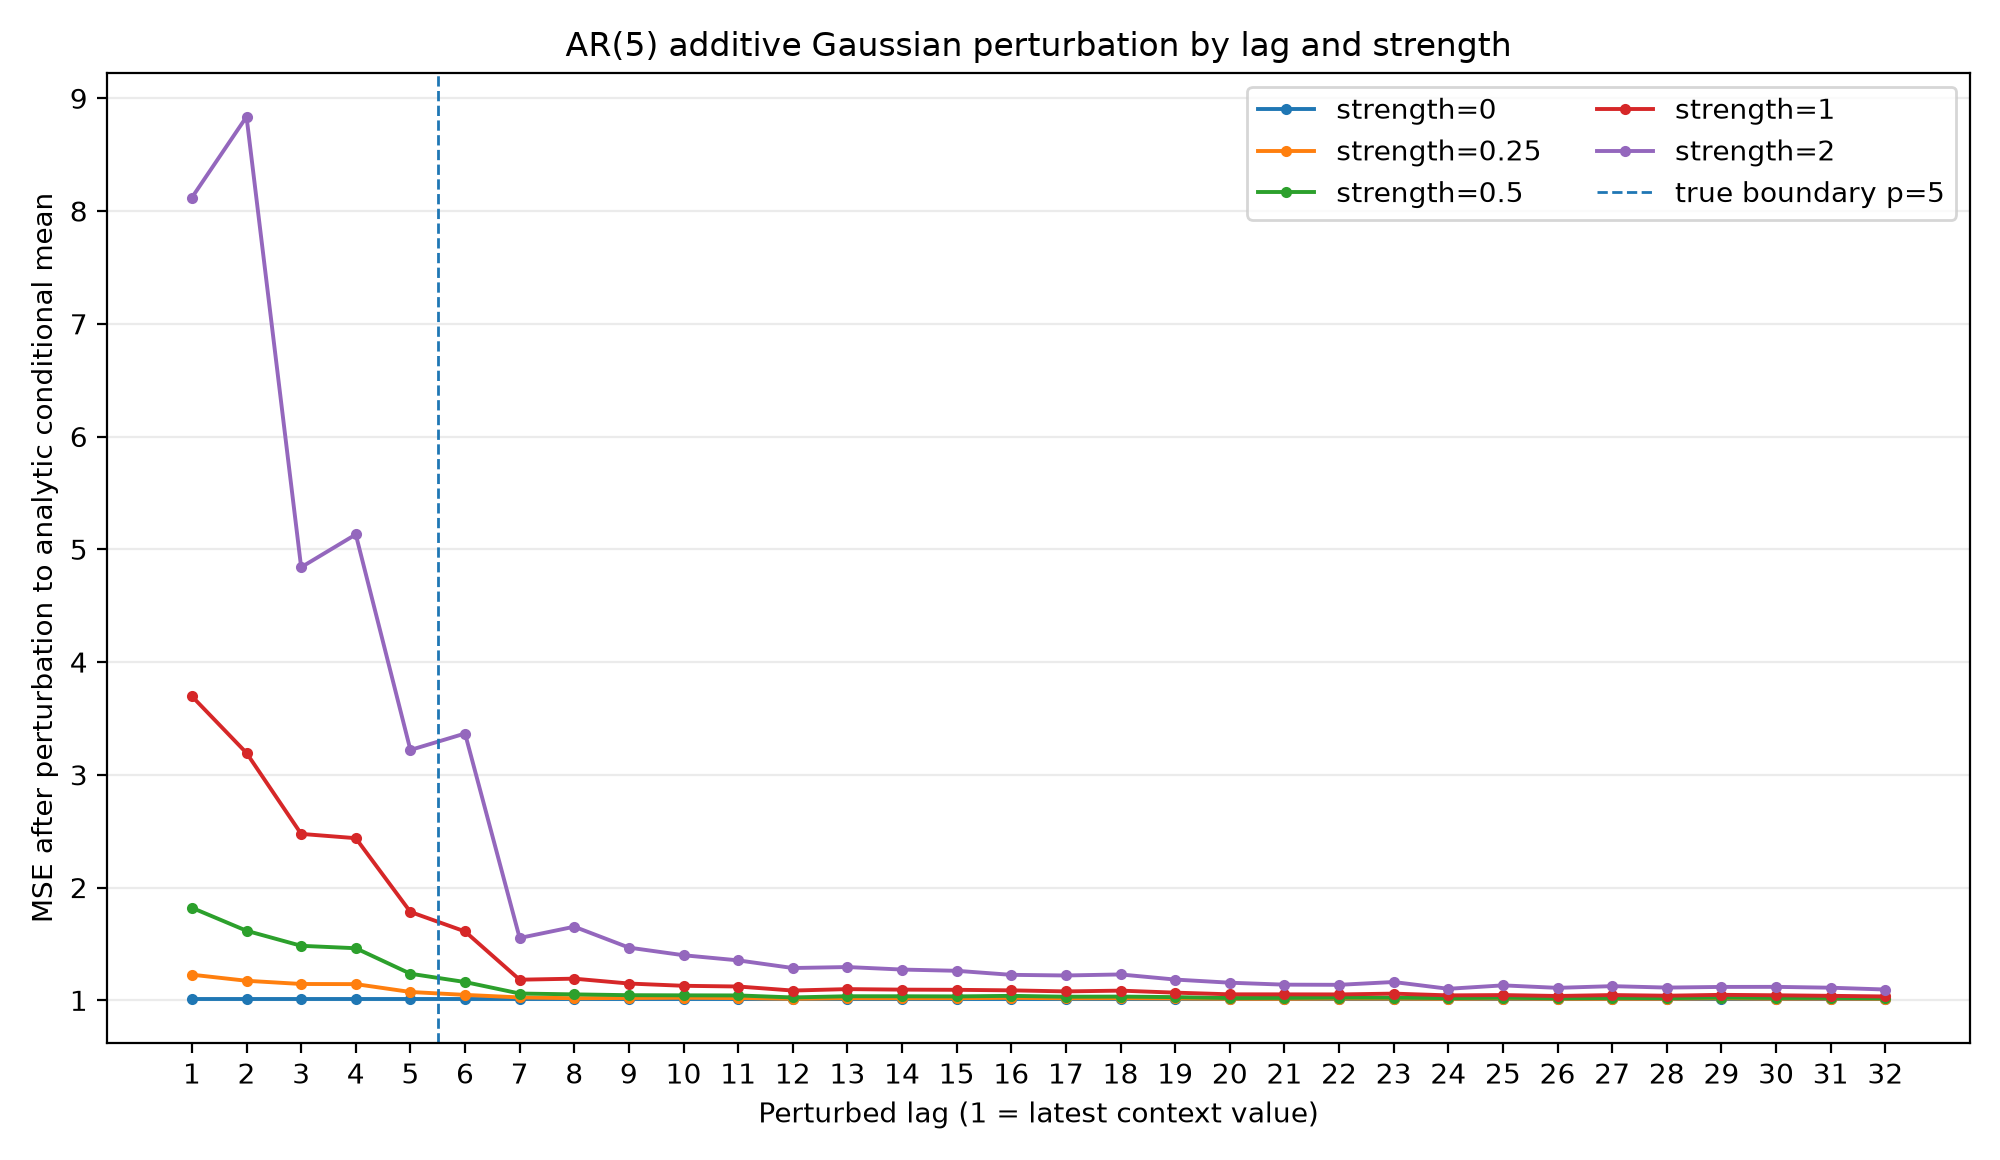

The file beside this chart, header and first rows:
strength, lag, is_within_ar_order, lag_empirical_std, mse_after_perturbation, mse_increase, mean_abs_forecast_change
0.0, 1, 1, 3.029, 1.012, 0.0, 0.0
0.0, 2, 1, 3.021, 1.012, 0.0, 0.0
0.0, 3, 1, 2.977, 1.012, 0.0, 0.0
0.0, 4, 1, 3.005, 1.012, 0.0, 0.0
0.0, 5, 1, 2.907, 1.012, 0.0, 0.0
0.0, 6, 0, 2.984, 1.012, 0.0, 0.0
0.0, 7, 0, 2.949, 1.012, 0.0, 0.0
0.0, 8, 0, 2.978, 1.012, 0.0, 0.0
0.0, 9, 0, 2.914, 1.012, 0.0, 0.0
0.0, 10, 0, 2.989, 1.012, 0.0, 0.0
0.0, 11, 0, 2.925, 1.012, 0.0, 0.0
0.0, 12, 0, 2.891, 1.012, 0.0, 0.0
0.0, 13, 0, 2.933, 1.012, 0.0, 0.0
0.0, 14, 0, 2.896, 1.012, 0.0, 0.0
0.0, 15, 0, 2.889, 1.012, 0.0, 0.0
0.0, 16, 0, 2.898, 1.012, 0.0, 0.0
0.0, 17, 0, 2.896, 1.012, 0.0, 0.0
0.0, 18, 0, 2.857, 1.012, 0.0, 0.0
0.0, 19, 0, 2.78, 1.012, 0.0, 0.0
0.0, 20, 0, 2.872, 1.012, 0.0, 0.0
0.0, 21, 0, 2.861, 1.012, 0.0, 0.0
0.0, 22, 0, 2.88, 1.012, 0.0, 0.0
0.0, 23, 0, 2.891, 1.012, 0.0, 0.0
0.0, 24, 0, 2.839, 1.012, 0.0, 0.0
0.0, 25, 0, 2.842, 1.012, 0.0, 0.0
0.0, 26, 0, 2.881, 1.012, 0.0, 0.0
0.0, 27, 0, 2.897, 1.012, 0.0, 0.0
0.0, 28, 0, 2.922, 1.012, 0.0, 0.0
0.0, 29, 0, 2.896, 1.012, 0.0, 0.0
0.0, 30, 0, 2.836, 1.012, 0.0, 0.0
0.0, 31, 0, 2.81, 1.012, 0.0, 0.0
0.0, 32, 0, 2.856, 1.012, 0.0, 0.0
0.25, 1, 1, 3.029, 1.227, 0.2146, 0.3051
0.25, 2, 1, 3.021, 1.173, 0.1607, 0.2428
0.25, 3, 1, 2.977, 1.145, 0.1322, 0.2378
0.25, 4, 1, 3.005, 1.143, 0.131, 0.2394
0.25, 5, 1, 2.907, 1.074, 0.0613, 0.1576
0.25, 6, 0, 2.984, 1.048, 0.03552, 0.1223
0.25, 7, 0, 2.949, 1.025, 0.0129, 0.07014
0.25, 8, 0, 2.978, 1.018, 0.006022, 0.07346
0.25, 9, 0, 2.914, 1.021, 0.008072, 0.06206
0.25, 10, 0, 2.989, 1.023, 0.01016, 0.06235
0.25, 11, 0, 2.925, 1.02, 0.007314, 0.05674
0.25, 12, 0, 2.891, 1.013, 0.0006323, 0.05191
0.25, 13, 0, 2.933, 1.018, 0.00557, 0.05103
0.25, 14, 0, 2.896, 1.018, 0.00557, 0.05176
0.25, 15, 0, 2.889, 1.019, 0.006264, 0.04959
0.25, 16, 0, 2.898, 1.022, 0.009368, 0.047
0.25, 17, 0, 2.896, 1.018, 0.005173, 0.04721
0.25, 18, 0, 2.857, 1.018, 0.005655, 0.04472
0.25, 19, 0, 2.78, 1.016, 0.00352, 0.03933
0.25, 20, 0, 2.872, 1.013, 0.001051, 0.04005
0.25, 21, 0, 2.861, 1.013, 0.0008094, 0.03748
0.25, 22, 0, 2.88, 1.015, 0.00292, 0.03654
0.25, 23, 0, 2.891, 1.015, 0.002283, 0.03389
0.25, 24, 0, 2.839, 1.013, 0.000947, 0.03007
0.25, 25, 0, 2.842, 1.016, 0.00315, 0.03049
0.25, 26, 0, 2.881, 1.013, 0.000996, 0.02939
0.25, 27, 0, 2.897, 1.013, 0.001041, 0.03125
0.25, 28, 0, 2.922, 1.014, 0.001709, 0.03093
... 100 more rows
